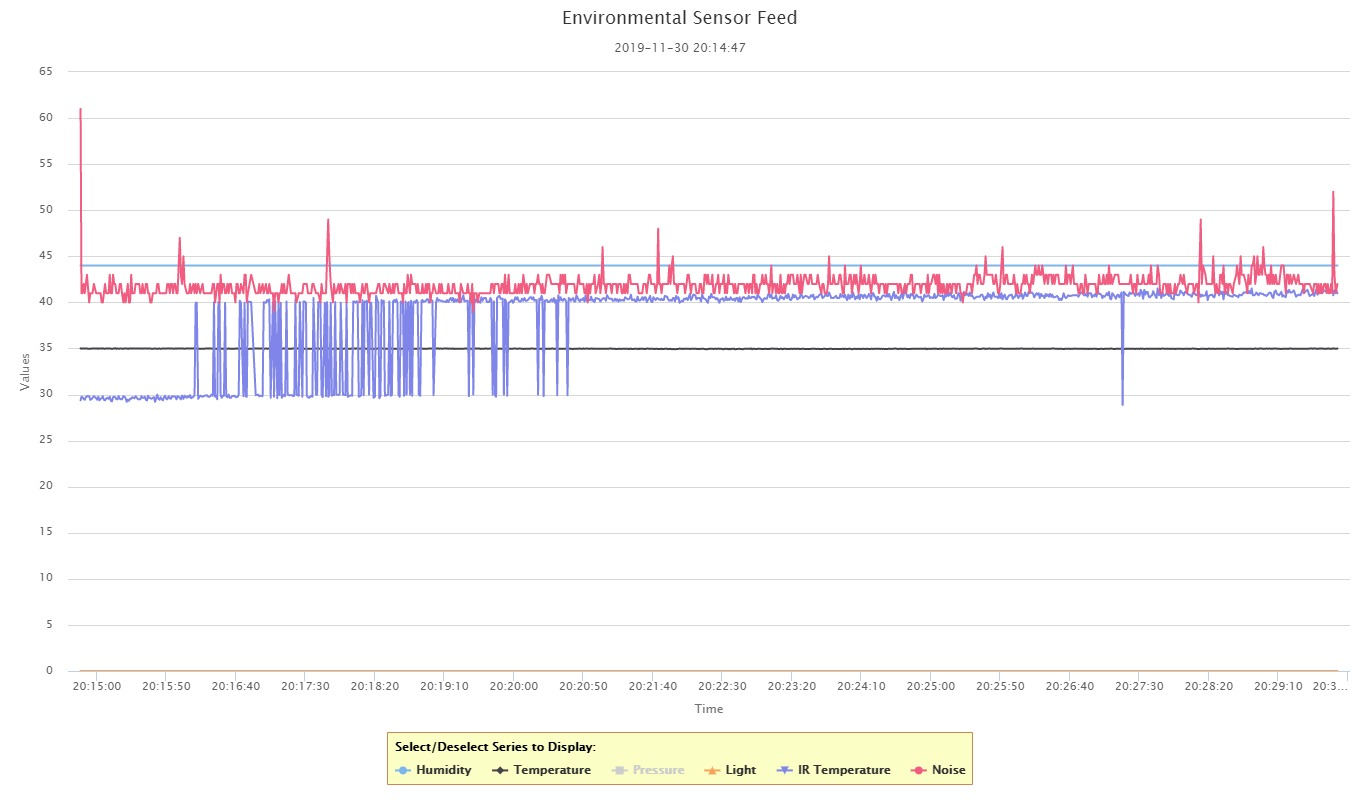

Source data for this figure (header and first rows):
Time(s), Humidity, Temperature, Light, IR Temperature, Noise
1575144888218, 44, 35.01, 0, 29.37, 61
1575144888869, 44, 34.97, 0, 29.76, 41
1575144889620, 44, 35, 0, 29.71, 41
1575144890429, 44, 34.99, 0, 29.54, 42
1575144891215, 44, 35, 0, 29.43, 41
1575144892014, 44, 35, 0, 29.71, 42
1575144892824, 44, 34.99, 0, 29.82, 43
1575144894417, 44, 34.96, 0, 29.82, 40
1575144895218, 44, 34.98, 0, 29.43, 41
1575144896014, 44, 34.98, 0, 29.48, 41
1575144896815, 44, 35.01, 0, 29.65, 41
1575144897815, 44, 35, 0, 29.82, 42
1575144899414, 44, 35, 0, 29.6, 41
1575144900215, 44, 35.01, 0, 29.43, 41
1575144901020, 44, 34.97, 0, 29.76, 41
1575144901811, 44, 35, 0, 29.37, 41
1575144902624, 44, 35, 0, 29.54, 41
1575144903414, 44, 34.98, 0, 29.6, 40
1575144904217, 44, 35.01, 0, 29.82, 40
1575144905018, 44, 34.98, 0, 29.43, 41
1575144905826, 44, 34.98, 0, 29.37, 42
1575144906605, 44, 34.99, 0, 29.54, 41
1575144907413, 44, 34.99, 0, 29.65, 41
1575144908417, 44, 34.99, 0, 29.54, 41
1575144909214, 44, 34.99, 0, 29.76, 43
1575144910011, 44, 34.98, 0, 29.32, 41
1575144910817, 44, 34.98, 0, 29.26, 41
1575144911616, 44, 34.98, 0, 29.71, 43
1575144912420, 44, 34.99, 0, 29.76, 42
1575144913220, 44, 35.03, 0, 29.71, 42
1575144914014, 44, 34.96, 0, 29.48, 41
1575144914814, 44, 35, 0, 29.48, 41
1575144915615, 44, 34.98, 0, 29.82, 41
1575144916420, 44, 34.98, 0, 29.54, 42
1575144917218, 44, 35, 0, 29.48, 42
1575144918014, 44, 34.98, 0, 29.48, 41
1575144919016, 44, 34.97, 0, 29.82, 40
1575144919817, 44, 35.01, 0, 29.76, 41
1575144920618, 44, 35, 0, 29.6, 40
1575144921416, 44, 35, 0, 29.21, 41
1575144922214, 44, 34.98, 0, 29.43, 42
1575144923013, 44, 34.98, 0, 29.32, 40
1575144923814, 44, 35.01, 0, 29.54, 40
1575144924640, 44, 34.98, 0, 29.54, 43
1575144925416, 44, 35.01, 0, 29.71, 41
1575144926220, 44, 34.99, 0, 29.65, 41
1575144927013, 44, 35, 0, 29.6, 41
1575144927815, 44, 34.99, 0, 29.82, 42
1575144929615, 44, 34.99, 0, 29.48, 42
1575144930410, 44, 34.98, 0, 29.48, 42
1575144931215, 44, 35, 0, 29.48, 41
1575144932025, 44, 34.99, 0, 29.82, 41
1575144932813, 44, 34.98, 0, 29.65, 42
1575144933616, 44, 34.99, 0, 29.65, 41
1575144934413, 44, 34.99, 0, 29.76, 41
1575144935228, 44, 35, 0, 29.43, 42
1575144936019, 44, 34.98, 0, 29.37, 42
1575144936815, 44, 34.99, 0, 29.87, 41
1575144937616, 44, 34.99, 0, 29.65, 41
1575144938420, 44, 34.99, 0, 29.6, 40
... 967 more rows
